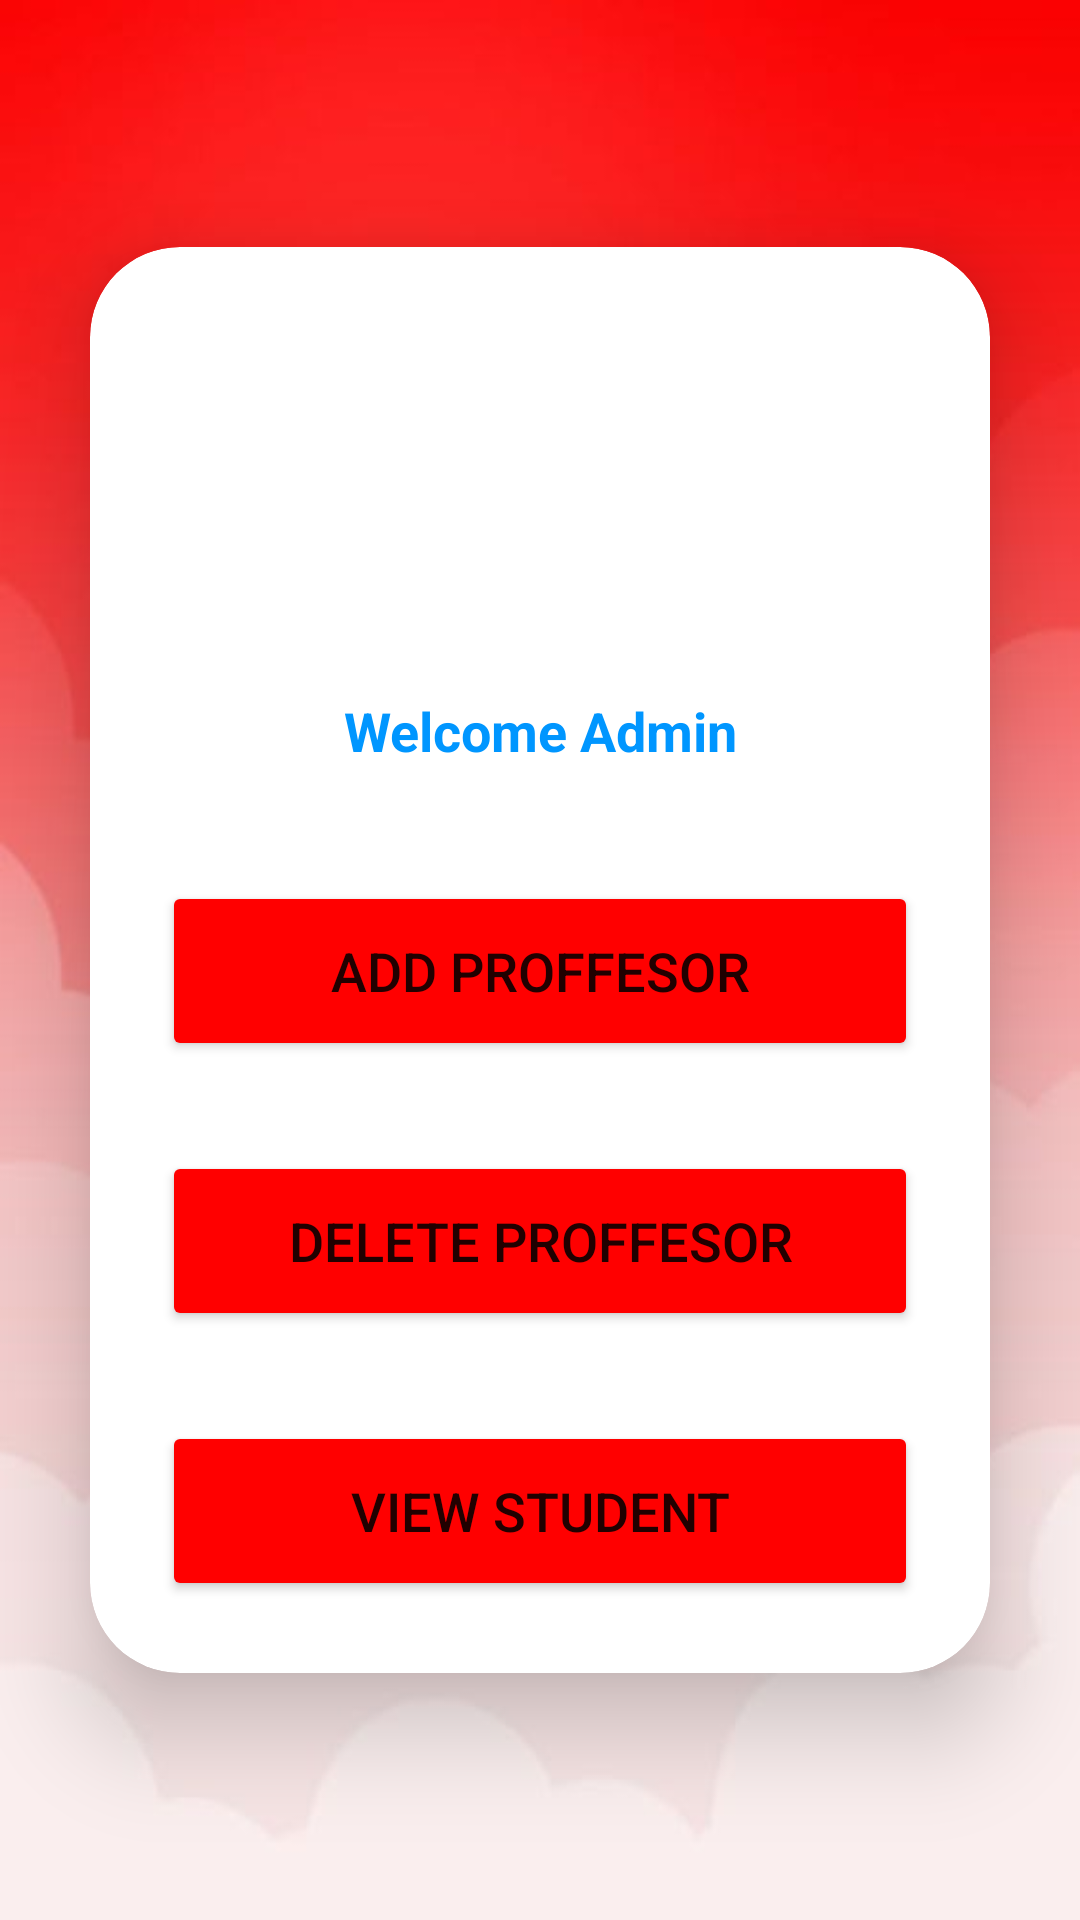

Reconstruct the res/layout file that produces this screen, plus the resources it refers to.
<!-- AndroidManifest.xml: application theme Theme.DemoTekUp -->
<!-- res/layout/adminhome.xml -->
<?xml version="1.0" encoding="utf-8"?>
<LinearLayout xmlns:android="http://schemas.android.com/apk/res/android"
    xmlns:app="http://schemas.android.com/apk/res-auto"
    xmlns:tools="http://schemas.android.com/tools"
    android:layout_width="match_parent"
    android:layout_height="match_parent"
    android:orientation="vertical"
    android:gravity="center"
    android:layout_alignParentBottom="true"
    android:background="@drawable/bg2"
    tools:context=".AminActivity">
    <androidx.cardview.widget.CardView
        android:layout_width="match_parent"
        android:layout_height="wrap_content"
        android:layout_margin="30dp"
        app:cardCornerRadius="30dp"
        app:cardElevation="20dp">
        <LinearLayout
            android:layout_width="match_parent"
            android:layout_height="wrap_content"
            android:orientation="vertical"
            android:layout_gravity="center_horizontal"
            android:padding="24dp">

            <ImageView
                android:layout_width="271dp"
                android:layout_height="97dp"
                android:orientation="vertical"
                android:src="@drawable/tek"
                android:layout_gravity="center" />


            <TextView
                android:id="@+id/homeadmin"
                android:layout_width="match_parent"
                android:layout_height="wrap_content"
                android:text="Welcome Admin"
                android:gravity="center"
                android:textSize="18sp"
                android:textColor="@color/blue"
                android:textStyle="bold"
                android:layout_marginTop="20dp"
                android:padding="8dp"/>

            <Button
                android:layout_width="match_parent"
                android:layout_height="60dp"
                android:text="Add Proffesor"
                android:id="@+id/add_button_home"
                android:textSize="18sp"
                android:layout_marginTop="30dp"
                android:backgroundTint="@color/red"
                app:cornerRadius ="20dp"/>

            <Button
                android:id="@+id/delete_button_home"
                android:layout_width="match_parent"
                android:layout_height="60dp"
                android:layout_marginTop="30dp"
                android:backgroundTint="@color/red"
                android:text="Delete Proffesor"
                android:textSize="18sp"
                app:cornerRadius="20dp" />
            <Button
                android:id="@+id/view_button_home"
                android:layout_width="match_parent"
                android:layout_height="60dp"
                android:layout_marginTop="30dp"
                android:backgroundTint="@color/red"
                android:text="View Student"
                android:textSize="18sp"
                app:cornerRadius="20dp" />


        </LinearLayout>

    </androidx.cardview.widget.CardView>


</LinearLayout>
<!-- resources referenced by this layout -->
<resources>
  <color name="blue">#0096FF</color>
  <color name="red">#FF0000</color>
  <!-- drawable bg2: jpg bitmap (drawable, 11451 bytes) -->
  <style name="Theme.DemoTekUp" parent="Theme.MaterialComponents.DayNight.DarkActionBar">
          
          <item name="colorPrimary">@color/red</item>
          <item name="colorPrimaryVariant">@color/blue</item>
          <item name="colorOnPrimary">@color/white</item>
          
          <item name="colorSecondary">@color/teal_200</item>
          <item name="colorSecondaryVariant">@color/teal_700</item>
          <item name="colorOnSecondary">@color/black</item>
          
          <item name="android:statusBarColor">?attr/colorPrimaryVariant</item>
          
      </style>
  <color name="white">#FFFFFFFF</color>
  <color name="teal_200">#FF03DAC5</color>
  <color name="teal_700">#FF018786</color>
  <color name="black">#FF000000</color>
</resources>
